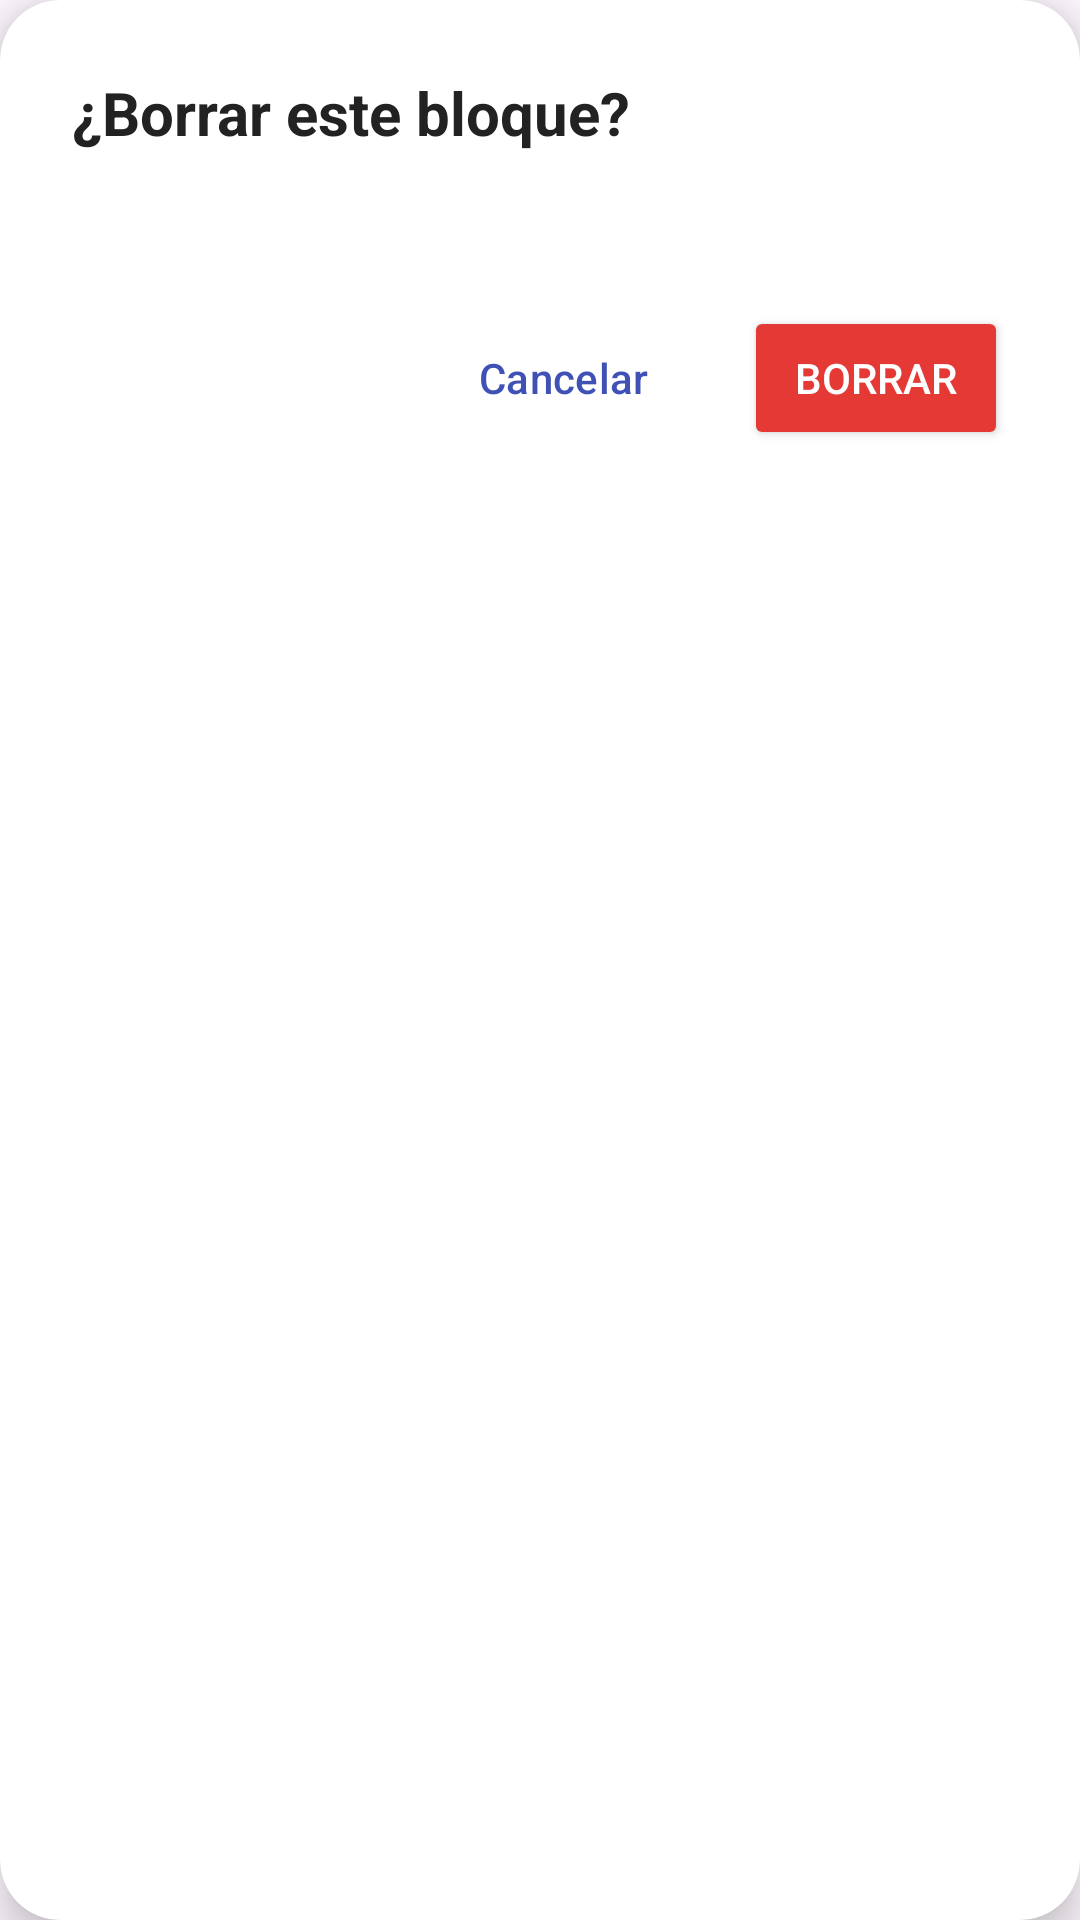

This screen was rendered from an Android layout file. Write that file and the resources it references.
<!-- AndroidManifest.xml: application theme Theme.YozStudy -->
<!-- res/layout/dialog_delete_block.xml -->
<?xml version="1.0" encoding="utf-8"?>
<androidx.cardview.widget.CardView
    xmlns:android="http://schemas.android.com/apk/res/android"
    xmlns:app="http://schemas.android.com/apk/res-auto"
    xmlns:tools="http://schemas.android.com/tools"
    android:layout_width="match_parent"
    android:layout_height="wrap_content"
    android:layout_margin="24dp"
    app:cardCornerRadius="20dp"
    app:cardElevation="8dp">

    <LinearLayout
        android:layout_width="match_parent"
        android:layout_height="wrap_content"
        android:orientation="vertical"
        android:padding="24dp">

        
        <TextView
            android:id="@+id/tvDialogTitle"
            android:layout_width="match_parent"
            android:layout_height="wrap_content"
            android:text="@string/dialog_delete_block_title"
            android:textColor="#222222"
            android:textSize="20sp"
            android:textStyle="bold" />

        
        <TextView
            android:id="@+id/tvDialogMessage"
            android:layout_width="match_parent"
            android:layout_height="wrap_content"
            android:layout_marginTop="8dp"
            tools:text='"Mobile programming" and its attached photo will be permanently removed. This action cannot be undone.'
            android:textColor="#666666"
            android:textSize="14sp" />

        
        <LinearLayout
            android:layout_width="match_parent"
            android:layout_height="wrap_content"
            android:layout_marginTop="24dp"
            android:gravity="end"
            android:orientation="horizontal">

            <Button
                android:id="@+id/btnCancel"
                style="?attr/materialButtonOutlinedStyle"
                android:layout_width="wrap_content"
                android:layout_height="48dp"
                android:layout_marginEnd="8dp"
                android:text="@string/action_cancel"
                android:textColor="#3F51B5" />

            <Button
                android:id="@+id/btnDelete"
                android:layout_width="wrap_content"
                android:layout_height="48dp"
                android:backgroundTint="#E53935"
                android:text="@string/action_delete"
                android:textColor="@android:color/white" />
        </LinearLayout>

    </LinearLayout>
</androidx.cardview.widget.CardView>
<!-- resources referenced by this layout -->
<resources>
  <string name="action_cancel">Cancelar</string>
  <string name="action_delete">Borrar</string>
  <string name="dialog_delete_block_title">¿Borrar este bloque?</string>
  <style name="Theme.YozStudy" parent="Base.Theme.YozStudy" />
  <style name="Base.Theme.YozStudy" parent="Theme.Material3.DayNight.NoActionBar">
          
          
      </style>
</resources>
